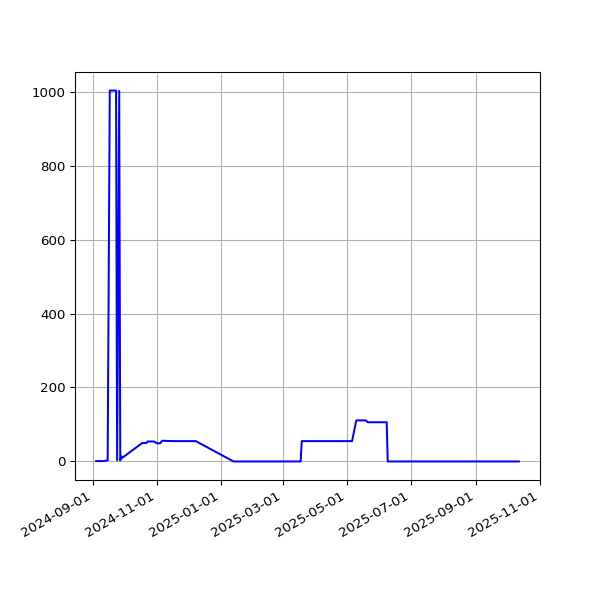

The data file committed next to this chart (first rows):
date, value
2024-09-04T00:28:46Z, 1
2024-09-05T00:31:37Z, 1
2024-09-07T00:27:36Z, 1
2024-09-09T00:29:08Z, 1
2024-09-11T00:21:54Z, 1
2024-09-15T00:21:24Z, 3
2024-09-17T00:31:16Z, 1003
2024-09-18T00:22:26Z, 1003
2024-09-19T00:38:18Z, 1003
2024-09-20T00:27:23Z, 1003
2024-09-21T00:26:04Z, 1003
2024-09-22T00:25:18Z, 1003
2024-09-23T00:26:48Z, 1003
2024-09-24T00:27:06Z, 3
2024-09-26T00:25:17Z, 1002
2024-09-27T00:26:34Z, 3
2024-09-28T00:34:10Z, 14
2024-09-29T00:36:18Z, 10
2024-10-18T00:26:05Z, 50
2024-10-20T00:22:48Z, 50
2024-10-21T00:29:06Z, 50
2024-10-22T00:28:53Z, 50
2024-10-23T00:22:37Z, 54
2024-10-27T00:29:55Z, 54
2024-10-28T00:26:21Z, 54
2024-10-29T00:27:44Z, 54
2024-11-01T00:28:49Z, 49
2024-11-02T00:29:10Z, 49
2024-11-04T00:25:00Z, 49
2024-11-06T00:27:34Z, 56
2024-11-16T00:28:38Z, 55
2024-11-17T00:31:33Z, 55
2024-11-22T00:37:38Z, 55
2024-11-23T00:36:07Z, 55
2024-11-24T00:29:49Z, 55
2024-11-26T00:35:06Z, 55
2024-11-27T00:31:55Z, 55
2024-11-28T00:32:31Z, 55
2024-11-29T00:38:50Z, 55
2024-11-30T00:35:33Z, 55
2024-12-01T00:35:40Z, 55
2024-12-02T00:31:54Z, 55
2024-12-03T00:33:00Z, 55
2024-12-04T00:31:25Z, 55
2024-12-08T00:46:26Z, 55
2025-01-13T00:58:49Z, 0
2025-01-15T00:53:30Z, 0
2025-01-17T00:49:53Z, 0
2025-01-20T00:38:07Z, 0
2025-01-28T00:36:37Z, 0
2025-01-29T00:34:24Z, 0
2025-02-09T00:31:59Z, 0
2025-02-11T00:34:47Z, 0
2025-02-16T00:34:05Z, 0
2025-02-20T00:38:35Z, 0
2025-02-24T00:31:56Z, 0
2025-02-27T00:38:06Z, 0
2025-02-28T00:35:23Z, 0
2025-03-07T00:51:39Z, 0
2025-03-12T00:36:24Z, 0
... 114 more rows
